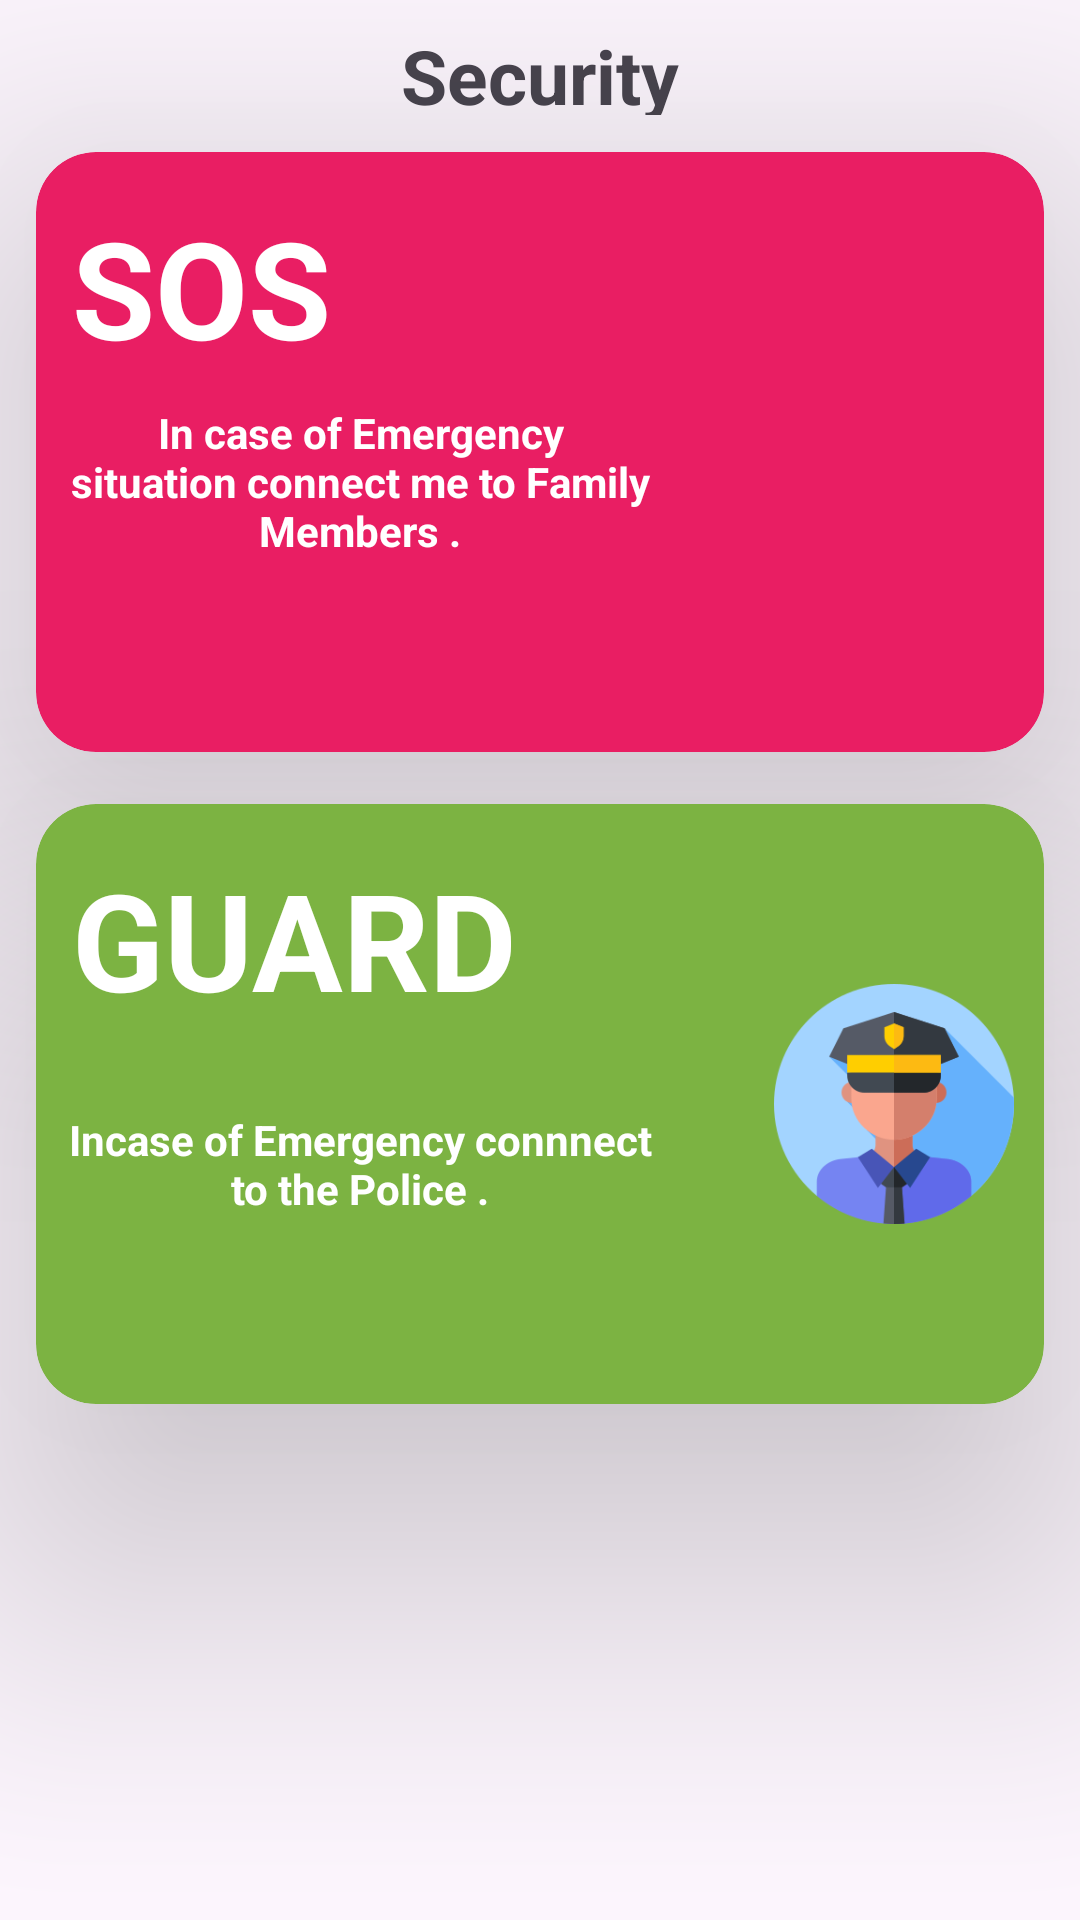

Layout XML and referenced resources for this Android screen:
<!-- AndroidManifest.xml: application theme Theme.MyFamily -->
<!-- res/layout/fragment_guard.xml -->
<?xml version="1.0" encoding="utf-8"?>
<androidx.constraintlayout.widget.ConstraintLayout xmlns:android="http://schemas.android.com/apk/res/android"
    xmlns:app="http://schemas.android.com/apk/res-auto"
    xmlns:tools="http://schemas.android.com/tools"
    android:id="@+id/main"
    android:layout_width="match_parent"
    android:layout_height="match_parent"
    tools:context=".GuardFragment">

    <androidx.cardview.widget.CardView
        android:id="@+id/pinkCard"
        app:cardElevation="65dp"
        android:layout_width="match_parent"
        android:layout_height="200dp"
        android:layout_marginTop="30dp"
        app:cardBackgroundColor="#E91E63"
        android:layout_marginLeft="12dp"
        android:layout_marginRight="12dp"
        app:cardCornerRadius="20dp"
        app:layout_constraintBottom_toBottomOf="parent"
        app:layout_constraintTop_toTopOf="parent"
        app:layout_constraintVertical_bias="0.05"
        tools:layout_editor_absoluteX="-36dp">


        <TextView
            android:id="@+id/tvSos"
            android:layout_width="wrap_content"
            android:layout_height="wrap_content"
            android:layout_marginLeft="12sp"
            android:layout_marginTop="15sp"
            android:text="@string/sos"
            android:textColor="@color/white"
            android:textSize="45sp"
            android:textStyle="bold" />

        <TextView
            android:id="@+id/tvsosmsg"
            android:layout_width="200dp"
            android:layout_height="100dp"
            android:layout_marginLeft="8dp"
            android:layout_marginTop="60dp"
            android:layout_marginRight="8dp"
            android:gravity="center"
            android:text="@string/in_case_of_emergency_situation_connect_me_to_family_members"
            android:textColor="@color/white"
            android:textStyle="bold" />

    </androidx.cardview.widget.CardView>

    <ImageView
        android:id="@+id/sosimage"
        android:layout_width="100dp"
        android:layout_height="80dp"
        android:elevation="70dp"
        app:srcCompat="@drawable/help"
        tools:layout_editor_absoluteX="303dp"
        tools:layout_editor_absoluteY="98dp"
        app:layout_constraintEnd_toEndOf="@id/pinkCard"
        app:layout_constraintTop_toTopOf="@id/pinkCard"
        app:layout_constraintBottom_toBottomOf="@id/pinkCard"/>


    <androidx.cardview.widget.CardView
        android:id="@+id/greenCard"
        app:cardElevation="65dp"
        android:layout_width="match_parent"
        android:layout_height="200dp"
        android:layout_marginLeft="12dp"
        android:layout_marginTop="1dp"
        android:layout_marginRight="12dp"
        app:cardBackgroundColor="@color/lightgreen600"
        app:cardCornerRadius="20dp"
        app:layout_constraintBottom_toBottomOf="parent"
        app:layout_constraintEnd_toEndOf="parent"
        app:layout_constraintStart_toStartOf="parent"
        app:layout_constraintTop_toBottomOf="@+id/pinkCard"
        app:layout_constraintVertical_bias="0.087">

        <TextView
            android:id="@+id/tvguard"
            android:layout_width="wrap_content"
            android:layout_height="wrap_content"
            android:layout_marginLeft="12sp"
            android:layout_marginTop="15sp"
            android:text="@string/guard"
            android:textColor="@color/white"
            android:textSize="45sp"
            android:textStyle="bold" />

        <TextView
            android:id="@+id/tvguardmsg"
            android:layout_width="200dp"
            android:layout_height="100dp"
            android:layout_marginLeft="8dp"
            android:layout_marginTop="70dp"
            android:layout_marginRight="8dp"
            android:gravity="center"
            android:text="@string/incase_of_emergency_connnect_to_the_police"
            android:textColor="@color/white"
            android:textStyle="bold"
            app:layout_constraintBottom_toBottomOf="parent"
            app:layout_constraintTop_toTopOf="parent" />


    </androidx.cardview.widget.CardView>

    <ImageView
        android:id="@+id/guardimage"
        android:layout_width="100dp"
        android:layout_height="80dp"
        android:elevation="70dp"
        app:layout_constraintBottom_toBottomOf="@id/greenCard"
        app:layout_constraintRight_toRightOf="@id/greenCard"
        app:layout_constraintTop_toTopOf="@id/greenCard"
        app:srcCompat="@drawable/policeman" />

    <TextView
        android:id="@+id/tvSecurity"
        android:layout_width="118dp"
        android:layout_height="30dp"
        android:layout_marginTop="16dp"
        android:layout_marginBottom="20dp"
        android:gravity="center"
        android:text="@string/security"
        android:textSize="25dp"
        android:textStyle="bold"
        app:layout_constraintBottom_toTopOf="@+id/pinkCard"
        app:layout_constraintEnd_toEndOf="parent"
        app:layout_constraintStart_toStartOf="parent"
        app:layout_constraintTop_toTopOf="parent" />





</androidx.constraintlayout.widget.ConstraintLayout>
<!-- resources referenced by this layout -->
<resources>
  <color name="lightgreen600">#7CB342</color>
  <color name="white">#FFFFFFFF</color>
  <!-- drawable policeman: png bitmap (drawable, 13369 bytes) -->
  <string name="guard">GUARD</string>
  <string name="in_case_of_emergency_situation_connect_me_to_family_members">In case of Emergency situation connect me to Family Members .</string>
  <string name="incase_of_emergency_connnect_to_the_police">Incase of Emergency connnect to the Police .</string>
  <string name="security">Security</string>
  <string name="sos">SOS</string>
  <style name="Theme.MyFamily" parent="Base.Theme.MyFamily" />
  <style name="Base.Theme.MyFamily" parent="Theme.Material3.DayNight.NoActionBar">
          
          
          <item name="colorPrimaryVariant">@color/bluegrey600</item>
      </style>
  <color name="bluegrey600">#546E7A</color>
</resources>
